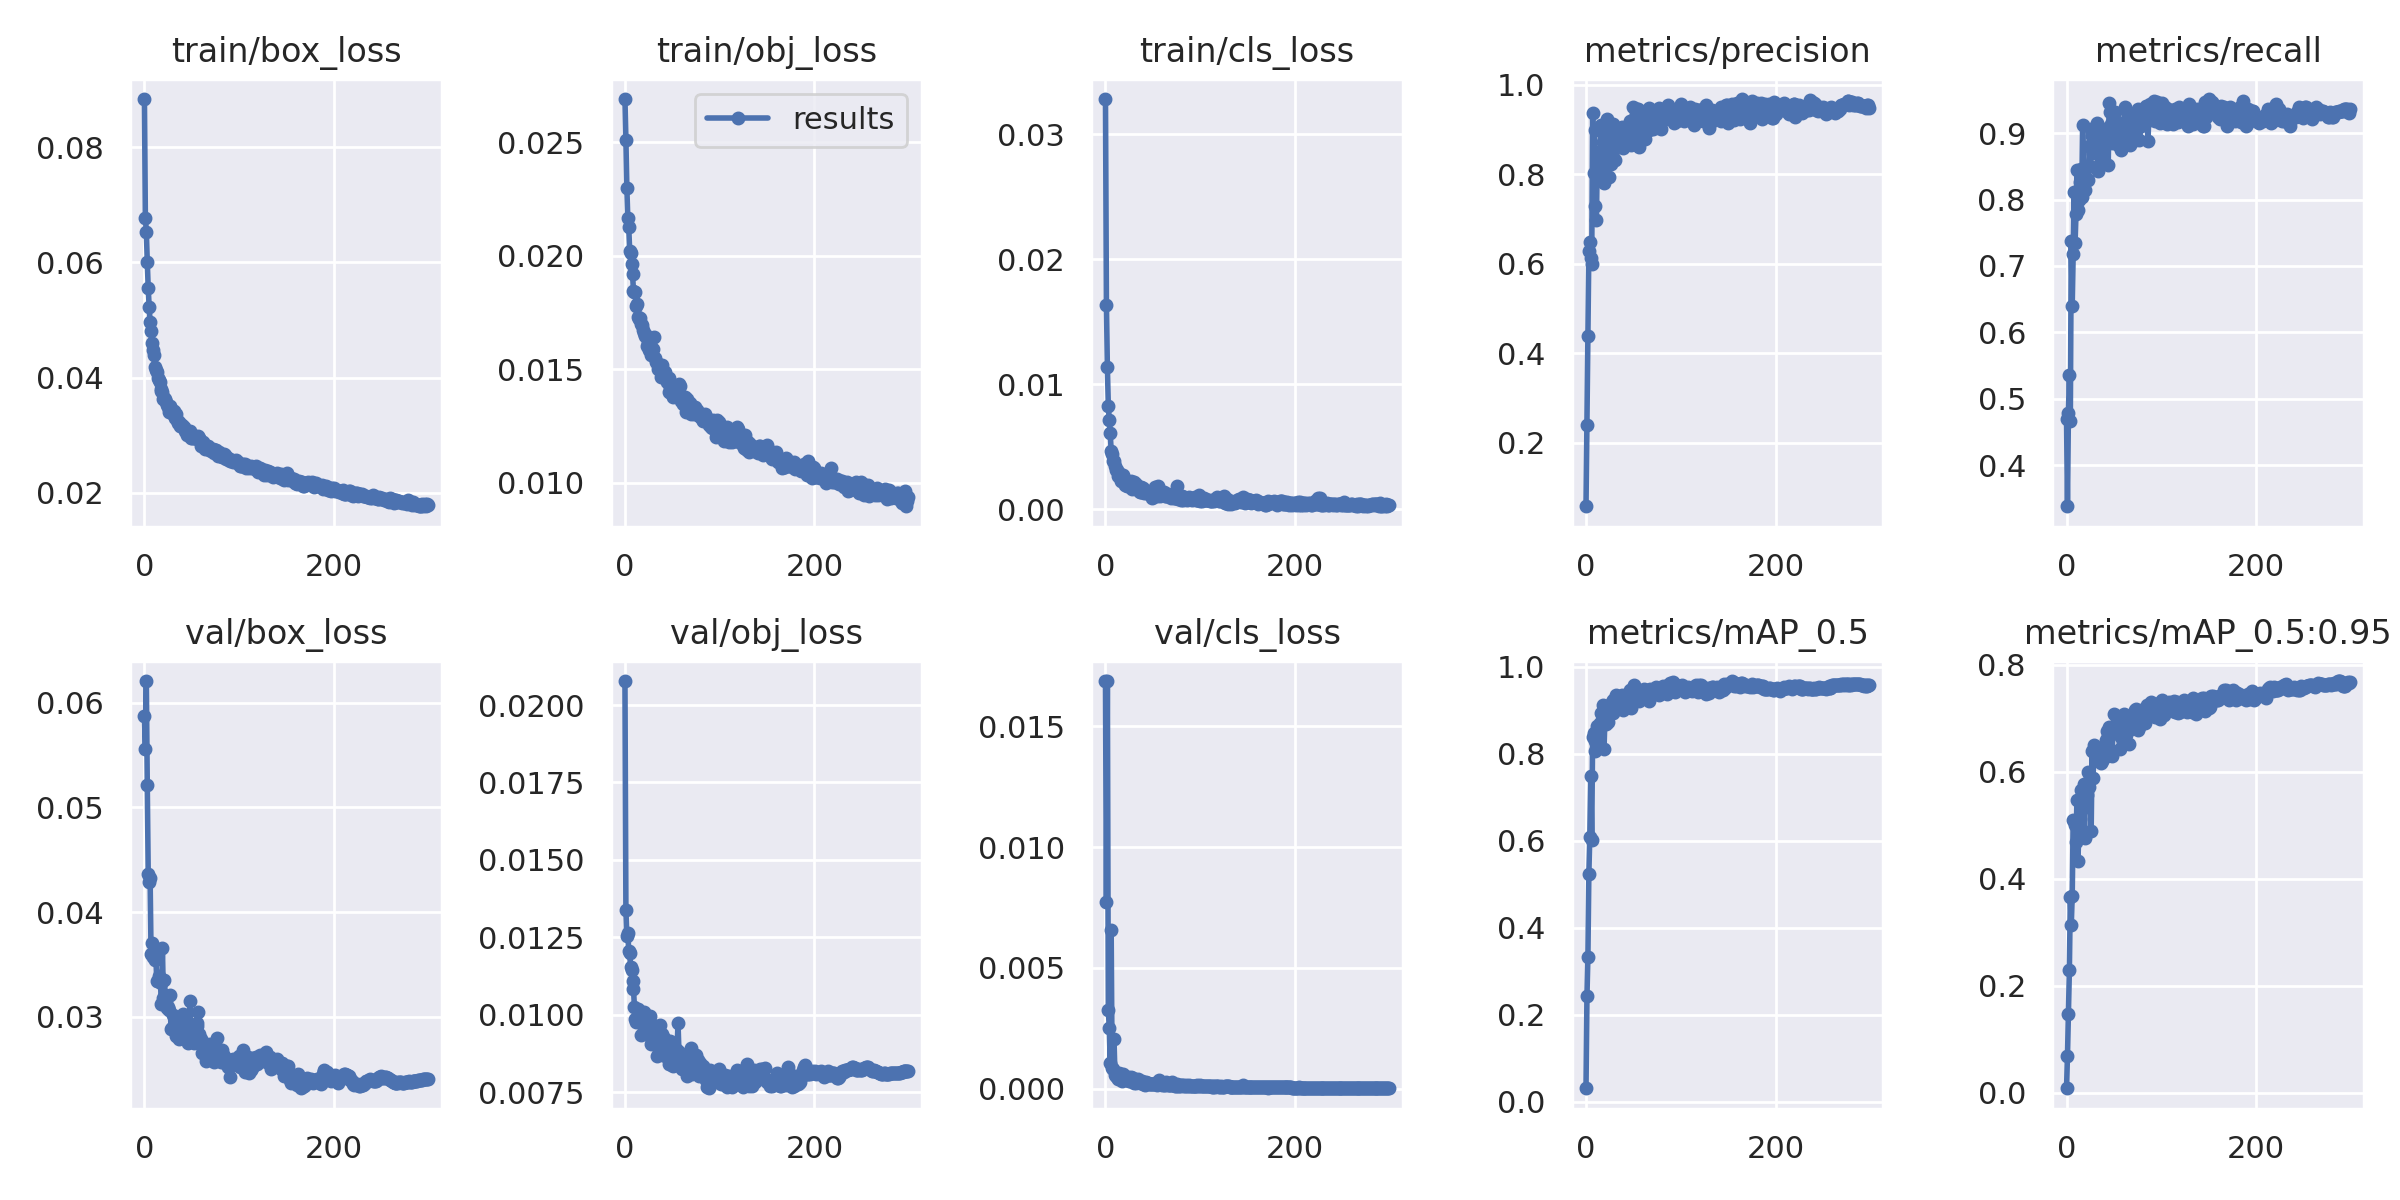

The data file committed next to this chart (first rows):
epoch, train/box_loss, train/obj_loss, train/cls_loss, metrics/precision, metrics/recall, metrics/mAP_0.5, metrics/mAP_0.5:0.95, val/box_loss, val/obj_loss, val/cls_loss, x/lr0, x/lr1, x/lr2
0, 0.08834, 0.02691, 0.03284, 0.05782, 0.4701, 0.0305, 0.008136, 0.05869, 0.02078, 0.01686, 0.003314, 0.003314, 0.07017
1, 0.06771, 0.02512, 0.01637, 0.2387, 0.3382, 0.2419, 0.06882, 0.05557, 0.01339, 0.007721, 0.006626, 0.006626, 0.04015
2, 0.06536, 0.02301, 0.01134, 0.4382, 0.479, 0.3325, 0.1464, 0.06205, 0.01252, 0.01685, 0.009915, 0.009915, 0.01011
3, 0.06012, 0.02166, 0.008282, 0.6292, 0.5352, 0.5226, 0.2286, 0.05217, 0.01263, 0.003247, 0.009902, 0.009902, 0.009902
4, 0.05551, 0.02125, 0.007098, 0.649, 0.4666, 0.6093, 0.3655, 0.04362, 0.01205, 0.002527, 0.009902, 0.009902, 0.009902
5, 0.05231, 0.02022, 0.006103, 0.6132, 0.7375, 0.7496, 0.3131, 0.04287, 0.01199, 0.00106, 0.009869, 0.009869, 0.009869
6, 0.04964, 0.02014, 0.004682, 0.6, 0.6402, 0.6021, 0.3681, 0.04324, 0.01153, 0.006584, 0.009837, 0.009837, 0.009837
7, 0.0481, 0.01964, 0.004397, 0.9356, 0.7173, 0.8381, 0.5094, 0.036, 0.01145, 0.0008567, 0.009804, 0.009804, 0.009804
8, 0.04609, 0.0192, 0.00387, 0.803, 0.8112, 0.8472, 0.5089, 0.03708, 0.01108, 0.0008035, 0.009771, 0.009771, 0.009771
9, 0.0448, 0.01845, 0.003837, 0.898, 0.7341, 0.8065, 0.5007, 0.03568, 0.01084, 0.002057, 0.009739, 0.009739, 0.009739
10, 0.04391, 0.0184, 0.00342, 0.7289, 0.7786, 0.8294, 0.4694, 0.03567, 0.01025, 0.0005909, 0.009706, 0.009706, 0.009706
11, 0.04191, 0.01838, 0.003141, 0.6984, 0.8442, 0.8356, 0.5483, 0.03538, 0.009846, 0.0005408, 0.009673, 0.009673, 0.009673
12, 0.0413, 0.01779, 0.003105, 0.8504, 0.7835, 0.8645, 0.433, 0.03593, 0.009772, 0.0004782, 0.009641, 0.009641, 0.009641
13, 0.04102, 0.01785, 0.002631, 0.8379, 0.7987, 0.8603, 0.4851, 0.03341, 0.00981, 0.0004203, 0.009608, 0.009608, 0.009608
14, 0.03999, 0.01731, 0.002929, 0.7933, 0.8268, 0.8528, 0.5116, 0.03343, 0.01019, 0.0006427, 0.009575, 0.009575, 0.009575
15, 0.03955, 0.01721, 0.002548, 0.8104, 0.8467, 0.8712, 0.5669, 0.03391, 0.009837, 0.0004723, 0.009543, 0.009543, 0.009543
16, 0.03925, 0.01727, 0.00226, 0.9107, 0.8034, 0.8926, 0.5314, 0.03358, 0.009898, 0.0003997, 0.00951, 0.00951, 0.00951
17, 0.038, 0.01697, 0.002649, 0.8075, 0.9126, 0.8911, 0.5639, 0.03321, 0.009356, 0.0003384, 0.009477, 0.009477, 0.009477
18, 0.03772, 0.01694, 0.002576, 0.8715, 0.8395, 0.911, 0.5769, 0.0312, 0.009709, 0.0006095, 0.009445, 0.009445, 0.009445
19, 0.03744, 0.01674, 0.002697, 0.7803, 0.8287, 0.8095, 0.4772, 0.03656, 0.009701, 0.0005187, 0.009412, 0.009412, 0.009412
20, 0.03623, 0.01659, 0.002146, 0.8834, 0.8138, 0.8821, 0.5622, 0.03176, 0.01008, 0.0004025, 0.009379, 0.009379, 0.009379
21, 0.03649, 0.01648, 0.001912, 0.8498, 0.8289, 0.8677, 0.5778, 0.03349, 0.009537, 0.0004293, 0.009347, 0.009347, 0.009347
22, 0.03634, 0.01651, 0.002173, 0.9243, 0.8312, 0.904, 0.5574, 0.03209, 0.009607, 0.0003898, 0.009314, 0.009314, 0.009314
23, 0.03584, 0.01601, 0.001852, 0.8625, 0.829, 0.8719, 0.6, 0.0315, 0.009803, 0.0003721, 0.009281, 0.009281, 0.009281
24, 0.03529, 0.01614, 0.002058, 0.7927, 0.8803, 0.8972, 0.5714, 0.03082, 0.00972, 0.0004763, 0.009249, 0.009249, 0.009249
25, 0.03496, 0.01583, 0.002018, 0.9105, 0.8507, 0.8929, 0.5887, 0.0309, 0.009394, 0.0003267, 0.009216, 0.009216, 0.009216
26, 0.03406, 0.01598, 0.001843, 0.822, 0.9058, 0.9075, 0.4892, 0.03067, 0.009947, 0.0003178, 0.009183, 0.009183, 0.009183
27, 0.03512, 0.01583, 0.00229, 0.8808, 0.8956, 0.9188, 0.6384, 0.03209, 0.009063, 0.0004914, 0.009151, 0.009151, 0.009151
28, 0.03451, 0.01564, 0.001577, 0.8384, 0.8701, 0.8944, 0.5884, 0.02882, 0.00936, 0.0004143, 0.009118, 0.009118, 0.009118
29, 0.034, 0.01587, 0.001962, 0.9126, 0.8825, 0.9237, 0.6495, 0.02893, 0.009158, 0.000454, 0.009085, 0.009085, 0.009085
30, 0.03374, 0.0159, 0.002152, 0.903, 0.8919, 0.9161, 0.6449, 0.03012, 0.009658, 0.0002434, 0.009053, 0.009053, 0.009053
31, 0.03418, 0.0164, 0.001832, 0.8328, 0.9055, 0.8998, 0.63, 0.02923, 0.009532, 0.0003445, 0.00902, 0.00902, 0.00902
32, 0.03306, 0.0155, 0.001999, 0.8773, 0.9159, 0.9344, 0.6394, 0.02939, 0.009084, 0.0002561, 0.008987, 0.008987, 0.008987
33, 0.03364, 0.01531, 0.001697, 0.902, 0.8431, 0.9249, 0.6204, 0.02815, 0.00904, 0.000296, 0.008955, 0.008955, 0.008955
34, 0.03269, 0.01527, 0.001618, 0.8838, 0.8724, 0.9256, 0.6429, 0.02838, 0.008668, 0.0004272, 0.008922, 0.008922, 0.008922
35, 0.03218, 0.01501, 0.001466, 0.9003, 0.875, 0.9173, 0.6417, 0.02843, 0.009114, 0.0003069, 0.008889, 0.008889, 0.008889
36, 0.03235, 0.01508, 0.001345, 0.8847, 0.8929, 0.924, 0.617, 0.02814, 0.008791, 0.0002625, 0.008857, 0.008857, 0.008857
37, 0.03215, 0.01513, 0.001396, 0.8775, 0.8852, 0.9249, 0.6203, 0.02785, 0.009673, 0.0002991, 0.008824, 0.008824, 0.008824
38, 0.03167, 0.01467, 0.001756, 0.9063, 0.9055, 0.9358, 0.6258, 0.02874, 0.008964, 0.0002795, 0.008791, 0.008791, 0.008791
39, 0.03166, 0.01517, 0.001649, 0.8578, 0.8548, 0.8999, 0.6309, 0.02887, 0.009362, 0.0003177, 0.008759, 0.008759, 0.008759
40, 0.03187, 0.01489, 0.001704, 0.895, 0.8854, 0.9197, 0.6404, 0.02919, 0.009, 0.00022, 0.008726, 0.008726, 0.008726
41, 0.03138, 0.01482, 0.001322, 0.8787, 0.8929, 0.9188, 0.6287, 0.03023, 0.009239, 0.0002057, 0.008693, 0.008693, 0.008693
42, 0.0315, 0.01486, 0.001478, 0.9049, 0.8905, 0.9265, 0.6595, 0.02882, 0.008677, 0.00018, 0.008661, 0.008661, 0.008661
43, 0.0308, 0.01459, 0.001328, 0.8743, 0.8855, 0.9129, 0.677, 0.0283, 0.009016, 0.0003049, 0.008628, 0.008628, 0.008628
44, 0.03079, 0.01444, 0.001391, 0.8873, 0.8521, 0.9177, 0.6675, 0.02801, 0.008844, 0.0002342, 0.008595, 0.008595, 0.008595
45, 0.02997, 0.01448, 0.001254, 0.8827, 0.9459, 0.9368, 0.684, 0.0278, 0.008666, 0.0002596, 0.008563, 0.008563, 0.008563
46, 0.03063, 0.0146, 0.001346, 0.9193, 0.9317, 0.9455, 0.6699, 0.02748, 0.008419, 0.0001844, 0.00853, 0.00853, 0.00853
47, 0.03031, 0.014, 0.001253, 0.8978, 0.9133, 0.9304, 0.6716, 0.02836, 0.008938, 0.0002165, 0.008497, 0.008497, 0.008497
48, 0.03066, 0.01419, 0.00118, 0.8657, 0.8856, 0.9045, 0.6297, 0.03149, 0.009155, 0.0001841, 0.008465, 0.008465, 0.008465
49, 0.02959, 0.01393, 0.0008795, 0.9183, 0.9185, 0.9392, 0.6785, 0.02792, 0.008597, 0.0002212, 0.008432, 0.008432, 0.008432
50, 0.02954, 0.01408, 0.001, 0.9503, 0.8878, 0.9397, 0.7085, 0.02865, 0.008389, 0.0001973, 0.008399, 0.008399, 0.008399
51, 0.02982, 0.01377, 0.001274, 0.9128, 0.9311, 0.9575, 0.6833, 0.02759, 0.008344, 0.0002149, 0.008367, 0.008367, 0.008367
52, 0.02957, 0.01396, 0.001758, 0.9245, 0.8955, 0.9338, 0.6768, 0.02749, 0.008441, 0.0002331, 0.008334, 0.008334, 0.008334
53, 0.02985, 0.01405, 0.001155, 0.9341, 0.9033, 0.9354, 0.6787, 0.02816, 0.008782, 0.0002077, 0.008301, 0.008301, 0.008301
54, 0.02977, 0.01411, 0.001024, 0.9465, 0.8826, 0.932, 0.6882, 0.02817, 0.00883, 0.0001695, 0.008269, 0.008269, 0.008269
55, 0.02932, 0.01388, 0.001837, 0.9451, 0.8955, 0.9366, 0.6831, 0.02938, 0.008867, 0.0002499, 0.008236, 0.008236, 0.008236
56, 0.02978, 0.01416, 0.001249, 0.8598, 0.9155, 0.9219, 0.6437, 0.02912, 0.00973, 0.0002809, 0.008203, 0.008203, 0.008203
57, 0.02979, 0.01436, 0.001532, 0.931, 0.8753, 0.9251, 0.6646, 0.03041, 0.008784, 0.0003516, 0.008171, 0.008171, 0.008171
58, 0.02957, 0.01427, 0.001022, 0.9101, 0.9082, 0.9347, 0.6933, 0.02834, 0.008356, 0.0002545, 0.008138, 0.008138, 0.008138
59, 0.02913, 0.01362, 0.001144, 0.9009, 0.9145, 0.937, 0.6781, 0.02795, 0.008622, 0.0002259, 0.008105, 0.008105, 0.008105
... 240 more rows
